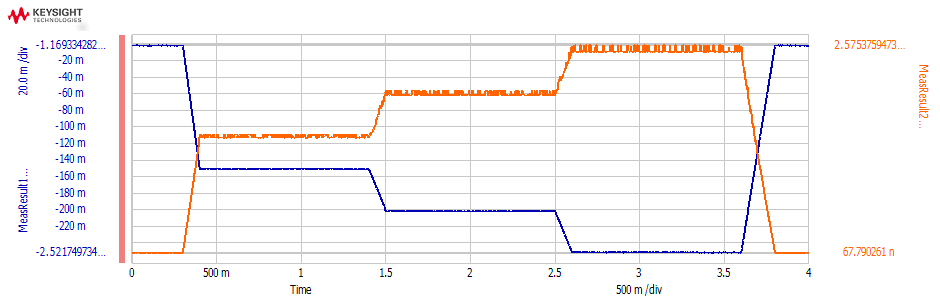

Values plotted in this chart, from the file beside it:
Time, MeasResult1_value, MeasResult2_value
0.0001, -0.0016, 1.11678041E-07
0.0003, -0.001761, 1.08424743E-07
0.0005, -0.001657, 1.03550171E-07
0.0007, -0.001757, 1.03820732E-07
0.0009, -0.001764, 1.00457129E-07
0.0011, -0.001703, 9.291513E-08
0.0013, -0.001567, 9.4175306E-08
0.0015, -0.001648, 8.7495273E-08
0.0017, -0.001758, 8.6716206E-08
0.0019, -0.001687, 9.653472E-08
0.0021, -0.00176, 8.6122014E-08
0.0023, -0.001736, 9.4012279E-08
0.0025, -0.001666, 8.3245766E-08
0.0027, -0.001597, 7.9318148E-08
0.0029, -0.001718, 7.7062452E-08
0.0031, -0.001777, 8.6646828E-08
0.0033, -0.001736, 1.00283003E-07
0.0035, -0.001469, 9.3108682E-08
0.0037, -0.001389, 8.5504936E-08
0.0039, -0.001421, 9.9542781E-08
0.0041, -0.001695, 8.9368726E-08
0.0043, -0.00164, 8.8539011E-08
0.0045, -0.001745, 9.1257434E-08
0.0047, -0.001659, 9.7846581E-08
0.0049, -0.001666, 9.8353013E-08
0.0051, -0.001555, 1.00501531E-07
0.0053, -0.001598, 1.08408443E-07
0.0055, -0.001775, 1.08821219E-07
0.0057, -0.001719, 1.0668866E-07
0.0059, -0.001704, 1.07204109E-07
0.0061, -0.001872, 1.02252876E-07
0.0063, -0.001699, 9.9578507E-08
0.0065, -0.001715, 9.5798661E-08
0.0067, -0.001656, 9.087379E-08
0.0069, -0.001751, 8.6834142E-08
0.0071, -0.001753, 8.425863E-08
0.0073, -0.001772, 7.9883549E-08
0.0075, -0.001714, 7.9338619E-08
0.0077, -0.001772, 7.8512372E-08
0.0079, -0.001898, 7.6439818E-08
0.0081, -0.001784, 7.3242369E-08
0.0083, -0.001855, 7.1007484E-08
0.0085, -0.001745, 7.0592975E-08
0.0087, -0.001636, 7.3194848E-08
0.0089, -0.00181, 7.8765588E-08
0.0091, -0.001722, 7.9921016E-08
0.0093, -0.001673, 8.277992E-08
0.0095, -0.0016, 8.7909093E-08
0.0097, -0.0016, 8.5447354E-08
0.0099, -0.001639, 8.936491E-08
0.0101, -0.001604, 9.0695153E-08
0.0103, -0.001575, 8.6866748E-08
0.0105, -0.001625, 8.8688161E-08
0.0107, -0.00166, 9.035557E-08
0.0109, -0.001795, 9.4969295E-08
0.0111, -0.001906, 1.00144945E-07
0.0113, -0.001728, 9.6665488E-08
0.0115, -0.001394, 7.5843204E-08
0.0117, -0.001315, 6.8360862E-08
0.0119, -0.001601, 8.7546958E-08
... 19,940 more rows
